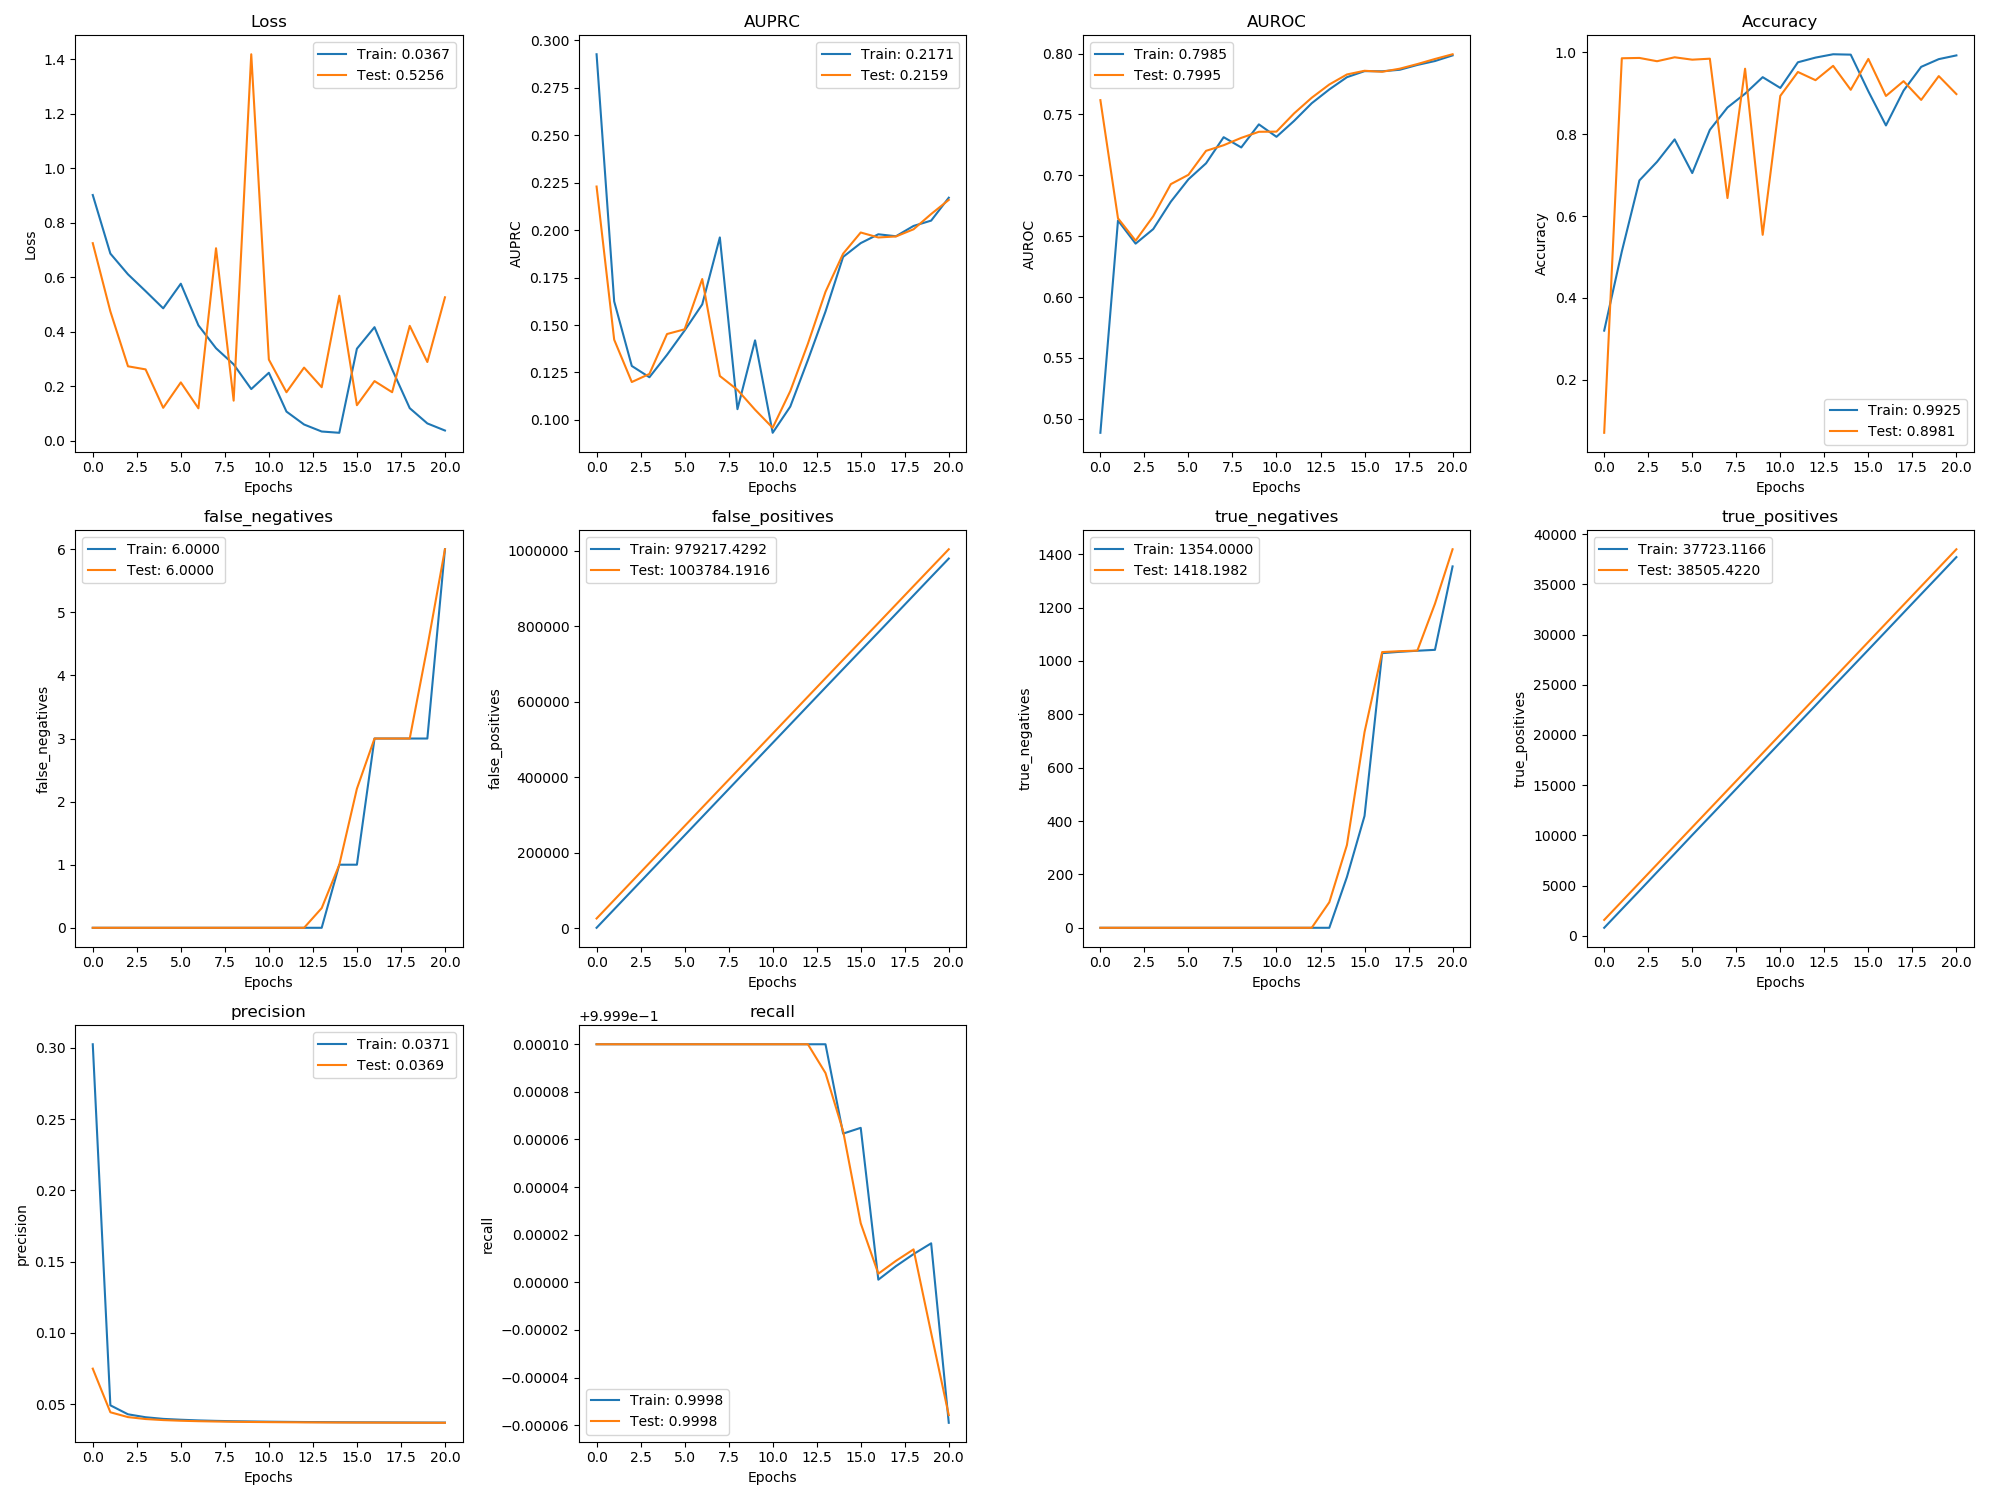

The data file committed next to this chart (first rows):
, val_loss, val_auprc, val_auroc, val_acc, val_false_negatives, val_false_positives, val_true_negatives, val_true_positives, val_precision, val_recall, loss, auprc, auroc, acc, false_negatives, false_positives, true_negatives, true_positives, precision, recall
0, 0.7243, 0.223, 0.7618, 0.0705, 0.0, 26462, 0.0, 1571, 0.07492, 1.0, 0.901, 0.2927, 0.4885, 0.3201, 0.0, 1833, 0.0, 787.3, 0.3025, 1.0
1, 0.4737, 0.1423, 0.6647, 0.9855, 0.0, 75399, 0.0, 3418, 0.04433, 1.0, 0.6859, 0.1625, 0.6629, 0.5134, 0.0, 50770, 0.0, 2634, 0.04921, 1.0
2, 0.2724, 0.12, 0.6463, 0.9863, 0.0, 124336, 0.0, 5265, 0.04094, 1.0, 0.6099, 0.1284, 0.6439, 0.6871, 0.0, 99715, 0.0, 4474, 0.04291, 1.0
3, 0.2611, 0.1242, 0.6664, 0.9783, 0.0, 173273, 0.0, 7112, 0.03958, 1.0, 0.5482, 0.1225, 0.6558, 0.7326, 0.0, 148641, 0.0, 6332, 0.04084, 1.0
4, 0.12, 0.1453, 0.6928, 0.9879, 0.0, 222210, 0.0, 8959, 0.03885, 1.0, 0.4851, 0.1343, 0.6784, 0.7874, 0.0, 197588, 0.0, 8169, 0.03969, 1.0
5, 0.2133, 0.1478, 0.7004, 0.9821, 0.0, 271147, 0.0, 10806, 0.03839, 1.0, 0.5755, 0.1471, 0.6967, 0.7051, 0.0, 246510, 0.0, 10031, 0.0391, 1.0
6, 0.1182, 0.1742, 0.7201, 0.9845, 0.0, 320084, 0.0, 12653, 0.03807, 1.0, 0.4226, 0.1609, 0.7099, 0.8107, 0.0, 295456, 0.0, 11868, 0.03861, 1.0
7, 0.7056, 0.1232, 0.7247, 0.644, 0.0, 369021, 0.0, 14500, 0.03784, 1.0, 0.3387, 0.1962, 0.7313, 0.8652, 0.0, 344396, 0.0, 13713, 0.03829, 1.0
8, 0.1463, 0.1159, 0.7308, 0.96, 0.0, 417958, 0.0, 16347, 0.03766, 1.0, 0.2796, 0.1057, 0.7229, 0.899, 0.0, 393333, 0.0, 15560, 0.03805, 1.0
9, 1.417, 0.1054, 0.7358, 0.5542, 0.0, 466895, 0.0, 18194, 0.03753, 1.0, 0.1888, 0.1419, 0.7419, 0.9394, 0.0, 442265, 0.0, 17412, 0.03788, 1.0
10, 0.297, 0.09587, 0.7359, 0.8936, 0.0, 515832, 0.0, 20041, 0.03742, 1.0, 0.2486, 0.09323, 0.7317, 0.913, 0.0, 491202, 0.0, 19258, 0.03773, 1.0
11, 0.1772, 0.1152, 0.7509, 0.9521, 0.0, 564769, 0.0, 21888, 0.03732, 1.0, 0.1062, 0.107, 0.7447, 0.9758, 0.0, 540140, 0.0, 21104, 0.0376, 1.0
12, 0.2676, 0.1402, 0.7637, 0.932, 0.0, 613706, 0.0, 23735, 0.03725, 1.0, 0.05879, 0.1316, 0.7592, 0.9872, 0.0, 589085, 0.0, 22944, 0.03749, 1.0
13, 0.1956, 0.1675, 0.7746, 0.967, 0.3118, 662548, 95.75, 25582, 0.03719, 1, 0.03309, 0.1571, 0.7706, 0.9953, 0.0, 638002, 0.0, 24810, 0.03743, 1.0
14, 0.5315, 0.1876, 0.7829, 0.9085, 1.0, 711270, 310, 27428, 0.03714, 1, 0.02838, 0.1859, 0.7806, 0.9944, 1.0, 686758, 190.3, 26648, 0.03735, 1
15, 0.1296, 0.1988, 0.7859, 0.984, 2.204, 759784, 733.1, 29274, 0.03711, 0.9999, 0.3369, 0.1932, 0.7856, 0.9049, 1.0, 735473, 419.1, 28487, 0.03729, 1
16, 0.2181, 0.1961, 0.7851, 0.8934, 3.0, 808421, 1033, 31120, 0.03707, 0.9999, 0.416, 0.1978, 0.7855, 0.8214, 3.0, 783798, 1029, 30334, 0.03726, 0.9999
17, 0.1773, 0.1967, 0.7876, 0.9296, 3.0, 857355, 1036, 32967, 0.03703, 0.9999, 0.2613, 0.1968, 0.7867, 0.9065, 3.0, 832727, 1034, 32185, 0.03721, 0.9999
18, 0.4208, 0.2005, 0.7914, 0.8838, 3.0, 906290, 1038, 34814, 0.037, 0.9999, 0.1187, 0.2022, 0.7907, 0.9646, 3.0, 881659, 1038, 34033, 0.03717, 0.9999
19, 0.2881, 0.2085, 0.7956, 0.942, 4.451, 955051, 1214, 36660, 0.03697, 0.9999, 0.06276, 0.205, 0.7939, 0.9834, 3.0, 930599, 1041, 35873, 0.03712, 0.9999
20, 0.5256, 0.2159, 0.7995, 0.8981, 6.0, 1003784, 1418, 38505, 0.03695, 0.9998, 0.03673, 0.2171, 0.7985, 0.9925, 6.0, 979217, 1354, 37723, 0.03709, 0.9998
